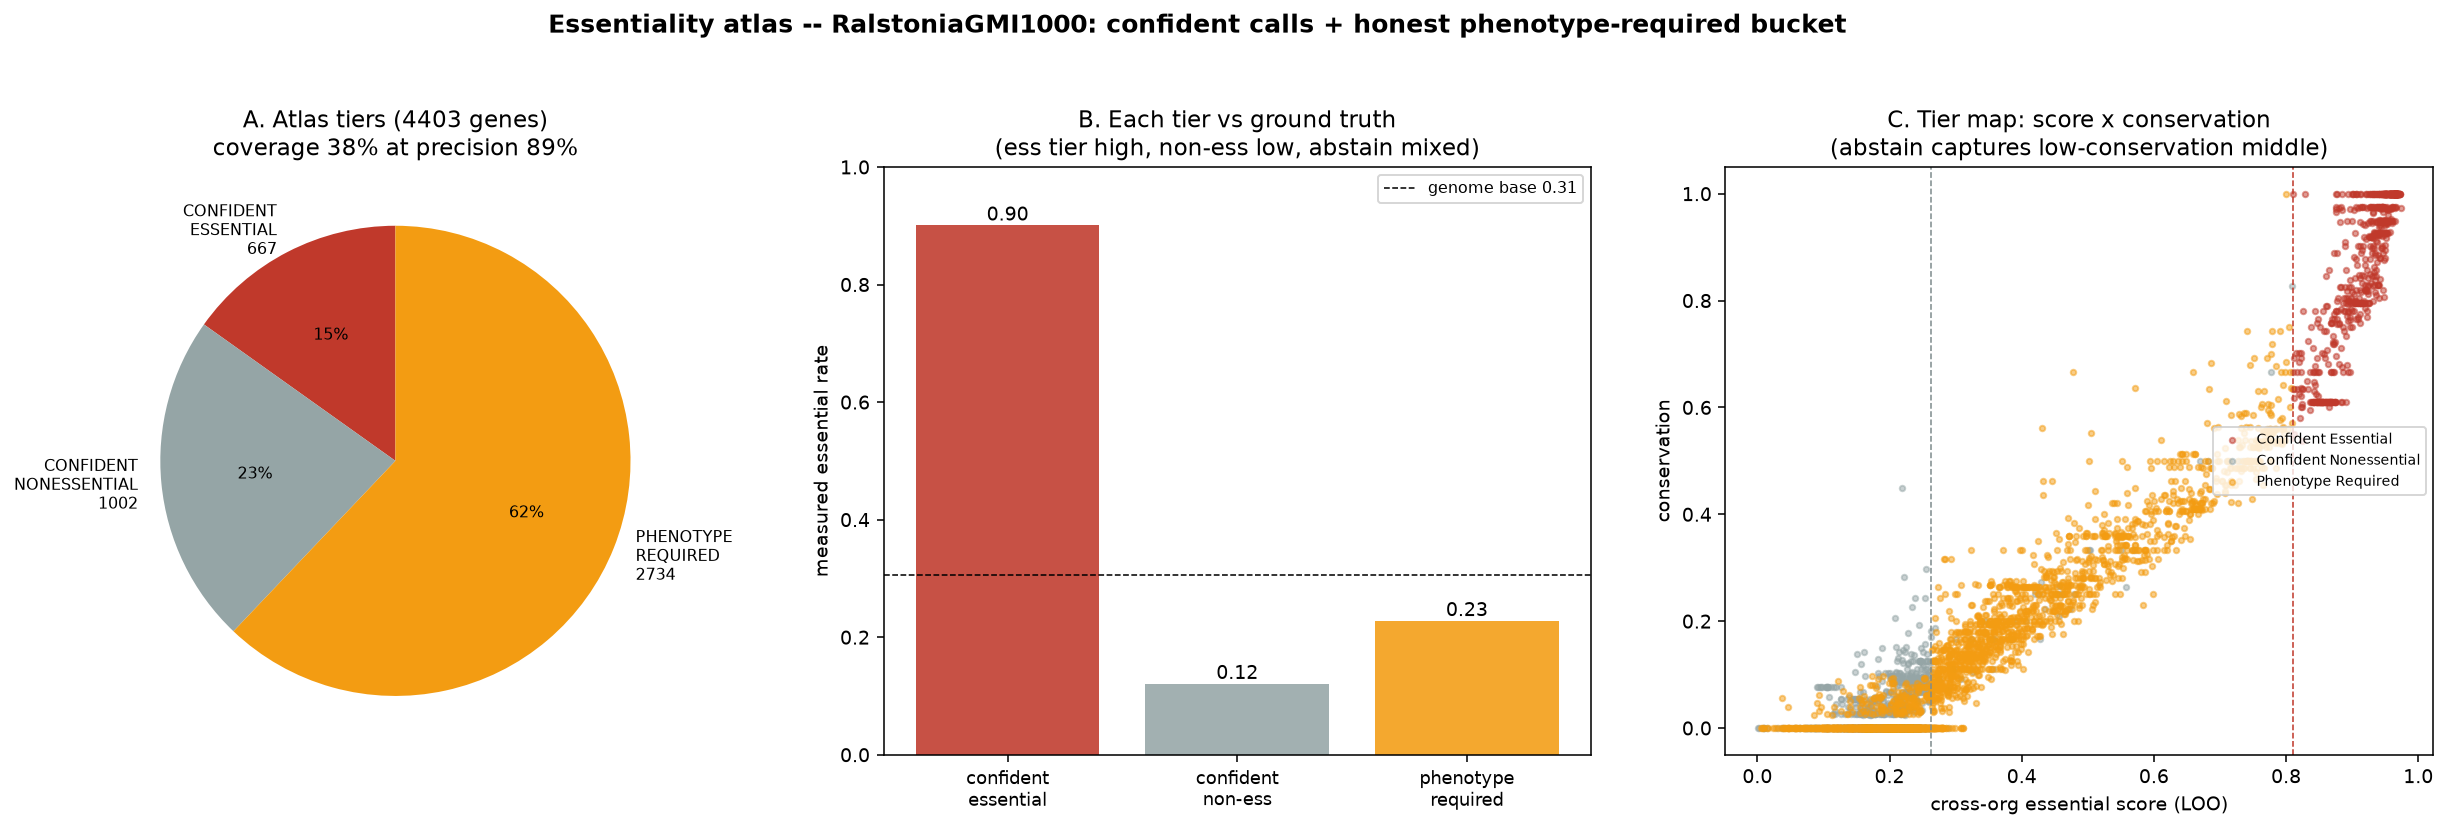

The file beside this chart, header and first rows:
locus_tag, product, tier, predicted_call, measured_essential, score_all_combined, conservation, n_paralogs, gene_len_aa, n_sisters, absent_all_sisters, rogue_suspect
RS_RS25220, 50S ribosomal protein L34, CONFIDENT_ESSENTIAL, essential, 1, 0.9701, 1.0, 0.0, 45, 3, False, False
RS_RS00005, ribonuclease P protein component, CONFIDENT_ESSENTIAL, essential, 1, 0.9646, 1.0, 0.0, 144, 3, False, False
RS_RS00010, membrane protein insertion efficiency fa…, PHENOTYPE_REQUIRED, unknown, 0, 0.4632, 0.2143, 0.0, 105, 3, False, False
RS_RS00015, membrane protein insertase YidC, CONFIDENT_ESSENTIAL, essential, 1, 0.9356, 1.0, 0.0, 554, 3, False, False
RS_RS00020, tRNA uridine-5-carboxymethylaminomethyl(…, PHENOTYPE_REQUIRED, unknown, 1, 0.6973, 0.5641, 0.0, 475, 3, False, False
RS_RS00025, low molecular weight protein tyrosine ph…, CONFIDENT_NONESSENTIAL, non-essential, 0, 0.2514, 0.0, 0.0, 108, 2, False, False
RS_RS00035, 30S ribosomal protein S21, CONFIDENT_ESSENTIAL, essential, 1, 0.9706, 1.0, 0.0, 71, 3, False, False
RS_RS00040, efflux transporter outer membrane subuni…, PHENOTYPE_REQUIRED, unknown, 0, 0.4164, 0.2632, 19.0, 515, 3, False, False
RS_RS00045, efflux RND transporter permease subunit, CONFIDENT_NONESSENTIAL, non-essential, 0, 0.1155, 0.07692, 14.0, 1050, 3, False, False
RS_RS00050, efflux RND transporter periplasmic adapt…, PHENOTYPE_REQUIRED, unknown, 0, 0.3586, 0.1795, 13.0, 399, 3, False, False
RS_RS00055, TetR family transcriptional regulator, PHENOTYPE_REQUIRED, unknown, 0, 0.7846, 0.5366, 15.0, 220, 3, False, False
RS_RS00060, patatin-like phospholipase family protei…, PHENOTYPE_REQUIRED, unknown, 0, 0.1988, 0.0, 0.0, 298, 3, False, True
RS_RS00065, dihydrolipoyl dehydrogenase family prote…, CONFIDENT_ESSENTIAL, essential, 1, 0.9164, 0.9024, 3.0, 471, 3, False, False
RS_RS00070, DODA-type extradiol aromatic ring-openin…, PHENOTYPE_REQUIRED, unknown, 0, 0.221, 0.02941, 0.0, 297, 3, False, True
RS_RS00075, D-2-hydroxyacid dehydrogenase family pro…, PHENOTYPE_REQUIRED, unknown, 0, 0.3825, 0.1951, 4.0, 343, 3, False, False
RS_RS00080, phosphoenolpyruvate carboxykinase (GTP), CONFIDENT_NONESSENTIAL, non-essential, 0, 0.2108, 0.125, 0.0, 623, 3, False, False
RS_RS00085, winged helix-turn-helix domain-containin…, PHENOTYPE_REQUIRED, unknown, 0, 0.2049, 0.0, 0.0, 280, 3, False, True
RS_RS00090, DUF3617 domain-containing protein, PHENOTYPE_REQUIRED, unknown, 1, 0.2403, 0.0, 0.0, 155, 3, False, True
RS_RS00095, 2-oxo-tetronate isomerase, PHENOTYPE_REQUIRED, unknown, 0, 0.2803, 0.07407, 1.0, 263, 3, False, False
RS_RS00100, response regulator, PHENOTYPE_REQUIRED, unknown, 1, 0.6869, 0.4211, 11.0, 211, 3, False, False
RS_RS00105, cache domain-containing protein, PHENOTYPE_REQUIRED, unknown, 0, 0.161, 0.0, 0.0, 488, 3, False, True
RS_RS00110, carbon starvation CstA family protein, PHENOTYPE_REQUIRED, unknown, 0, 0.14, 0.04, 0.0, 687, 3, False, True
RS_RS00115, YbdD/YjiX family protein, PHENOTYPE_REQUIRED, unknown, 0, 0.5113, 0.2353, 0.0, 65, 3, False, False
RS_RS00120, tetratricopeptide repeat protein, PHENOTYPE_REQUIRED, unknown, 0, 0.2151, 0.0, 0.0, 253, 3, False, True
RS_RS00125, phasin family protein, PHENOTYPE_REQUIRED, unknown, 0, 0.2412, 0.0, 0.0, 174, 3, False, True
RS_RS00130, methionine biosynthesis protein MetW, PHENOTYPE_REQUIRED, unknown, 0, 0.269, 0.05, 0.0, 216, 3, False, True
RS_RS00135, homoserine O-succinyltransferase MetX, CONFIDENT_NONESSENTIAL, non-essential, 0, 0.261, 0.1071, 0.0, 404, 3, False, False
RS_RS00140, NAD-dependent succinate-semialdehyde deh…, PHENOTYPE_REQUIRED, unknown, 0, 0.2682, 0.125, 13.0, 498, 3, False, False
RS_RS00145, 4-aminobutyrate--2-oxoglutarate transami…, PHENOTYPE_REQUIRED, unknown, 1, 0.5314, 0.3659, 6.0, 427, 3, False, False
RS_RS00150, PLP-dependent aminotransferase family pr…, CONFIDENT_NONESSENTIAL, non-essential, 0, 0.1716, 0.02703, 7.0, 510, 3, False, False
RS_RS00155, nucleoid occlusion factor SlmA, PHENOTYPE_REQUIRED, unknown, 0, 0.3516, 0.1429, 0.0, 219, 3, False, False
RS_RS00160, pyrimidine 5'-nucleotidase, PHENOTYPE_REQUIRED, unknown, 0, 0.4167, 0.2308, 0.0, 288, 3, False, False
RS_RS00165, acetylglutamate kinase, PHENOTYPE_REQUIRED, unknown, 1, 0.6792, 0.475, 0.0, 311, 3, False, False
RS_RS00170, sigma-70 family RNA polymerase sigma fac…, PHENOTYPE_REQUIRED, unknown, 1, 0.78, 0.5526, 6.0, 198, 3, False, False
RS_RS00175, zf-HC2 domain-containing protein, PHENOTYPE_REQUIRED, unknown, 0, 0.2564, 0.0, 0.0, 72, 3, False, True
RS_RS00180, cysteine-rich CWC family protein, CONFIDENT_NONESSENTIAL, non-essential, 1, 0.2436, 0.0, 0.0, 81, 2, False, False
RS_RS00185, hypothetical protein, PHENOTYPE_REQUIRED, unknown, 1, 0.2633, 0.0, 0.0, 72, 3, False, True
RS_RS00190, copper chaperone PCu(A)C, PHENOTYPE_REQUIRED, unknown, 0, 0.664, 0.4167, 0.0, 168, 3, False, False
RS_RS00195, ATP-binding protein, PHENOTYPE_REQUIRED, unknown, 0, 0.2665, 0.1481, 0.0, 449, 3, False, False
RS_RS00200, response regulator transcription factor, PHENOTYPE_REQUIRED, unknown, 0, 0.6706, 0.4444, 0.0, 193, 3, False, False
RS_RS00205, hypothetical protein, PHENOTYPE_REQUIRED, unknown, 0, 0.1646, 0.0, 0.0, 431, 3, False, True
RS_RS00210, ATP-dependent protease ATPase subunit Hs…, PHENOTYPE_REQUIRED, unknown, 0, 0.2255, 0.08333, 0.0, 444, 3, False, True
RS_RS00215, ATP-dependent protease subunit HslV, PHENOTYPE_REQUIRED, unknown, 0, 0.4182, 0.1944, 0.0, 179, 3, False, False
RS_RS00220, ABC transporter substrate-binding protei…, CONFIDENT_NONESSENTIAL, non-essential, 0, 0.2109, 0.08824, 5.0, 531, 3, False, False
RS_RS00225, zinc metallochaperone GTPase ZigA, PHENOTYPE_REQUIRED, unknown, 0, 0.3895, 0.2571, 2.0, 433, 3, False, False
RS_RS00230, RNA polymerase-binding protein DksA, PHENOTYPE_REQUIRED, unknown, 0, 0.7514, 0.5, 0.0, 140, 3, False, False
RS_RS00235, CobW family GTP-binding protein, PHENOTYPE_REQUIRED, unknown, 0, 0.4205, 0.2571, 2.0, 363, 3, False, False
RS_RS00240, Fur family transcriptional regulator, CONFIDENT_ESSENTIAL, essential, 1, 0.9293, 0.8462, 2.0, 173, 3, False, False
RS_RS00245, lactonase family protein, CONFIDENT_NONESSENTIAL, non-essential, 0, 0.1967, 0.04348, 1.0, 419, 3, False, False
RS_RS00250, FAD-dependent oxidoreductase, PHENOTYPE_REQUIRED, unknown, 0, 0.1489, 0.0, 0.0, 509, 3, False, True
RS_RS00255, class I SAM-dependent rRNA methyltransfe…, PHENOTYPE_REQUIRED, unknown, 0, 0.1705, 0.0, 0.0, 398, 3, False, True
RS_RS00260, tyrosine recombinase XerC, PHENOTYPE_REQUIRED, unknown, 1, 0.5714, 0.3902, 2.0, 330, 3, False, False
RS_RS00265, DUF484 family protein, PHENOTYPE_REQUIRED, unknown, 1, 0.2616, 0.06452, 0.0, 238, 3, False, True
RS_RS00270, Asp-tRNA(Asn)/Glu-tRNA(Gln) amidotransfe…, CONFIDENT_ESSENTIAL, essential, 1, 0.932, 0.9667, 0.0, 489, 3, False, False
RS_RS00275, dienelactone hydrolase family protein, PHENOTYPE_REQUIRED, unknown, 0, 0.1853, 0.0, 0.0, 326, 3, False, True
RS_RS00280, hypothetical protein, PHENOTYPE_REQUIRED, unknown, 0, 0.231, 0.0, 0.0, 167, 3, False, True
RS_RS00285, Asp-tRNA(Asn)/Glu-tRNA(Gln) amidotransfe…, CONFIDENT_ESSENTIAL, essential, 1, 0.8604, 0.7895, 1.0, 496, 3, False, False
RS_RS00290, Asp-tRNA(Asn)/Glu-tRNA(Gln) amidotransfe…, CONFIDENT_ESSENTIAL, essential, 1, 0.9673, 1.0, 0.0, 100, 3, False, False
RS_RS00295, rod shape-determining protein, CONFIDENT_ESSENTIAL, essential, 1, 0.9506, 1.0, 0.0, 348, 3, False, False
RS_RS00300, rod shape-determining protein MreC, CONFIDENT_ESSENTIAL, essential, 1, 0.9291, 0.9189, 0.0, 347, 3, False, False
... 4,343 more rows
